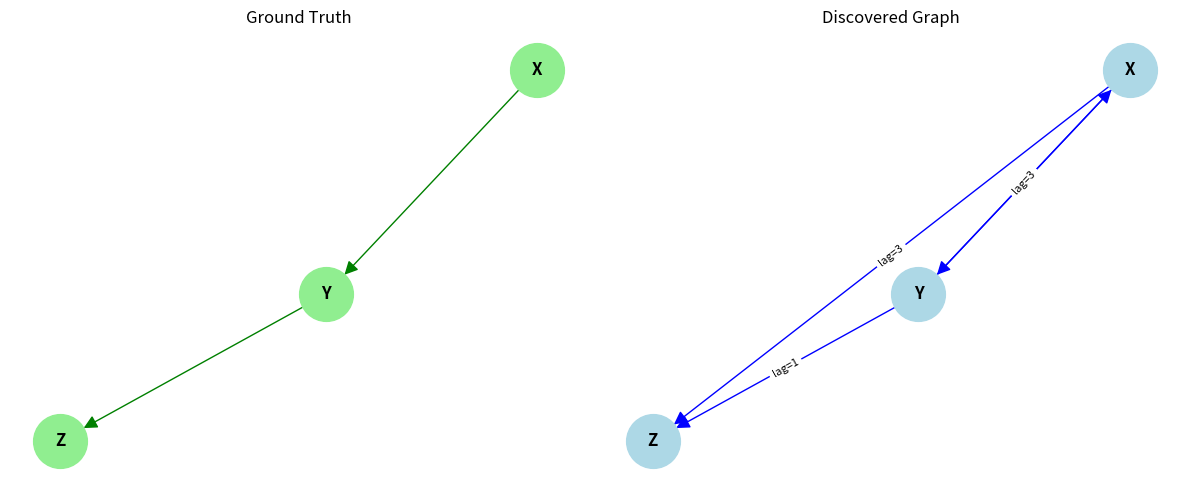
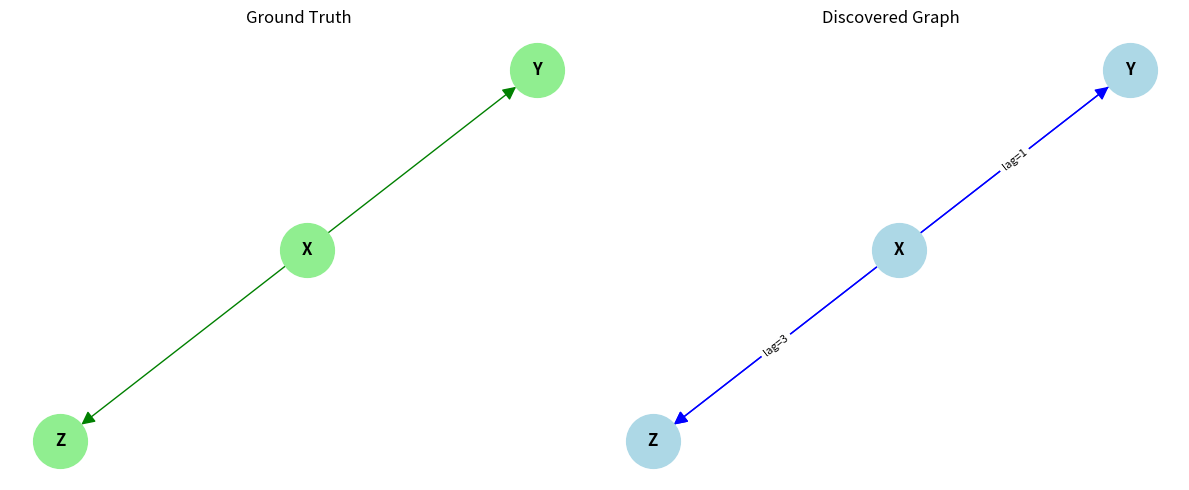
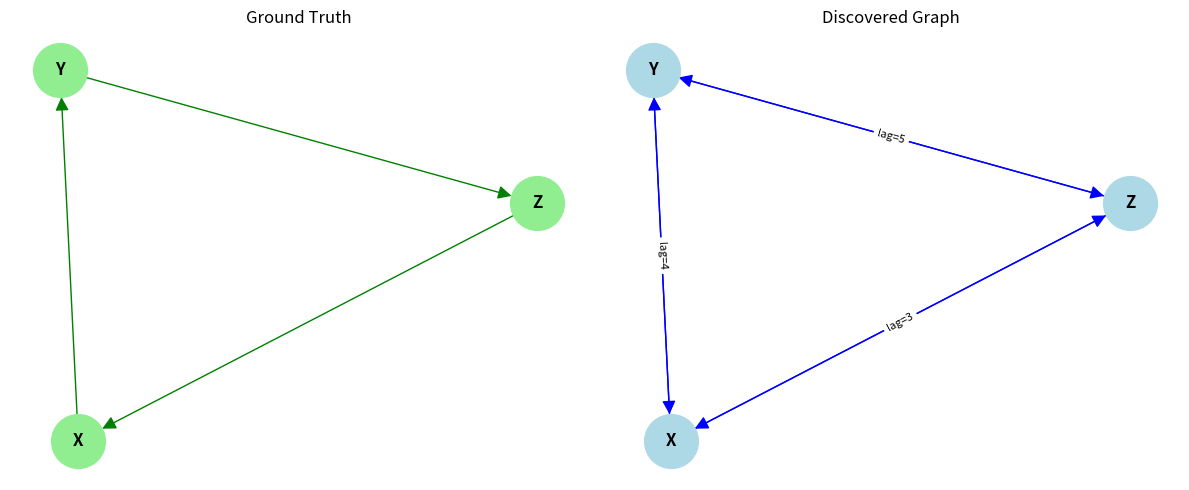
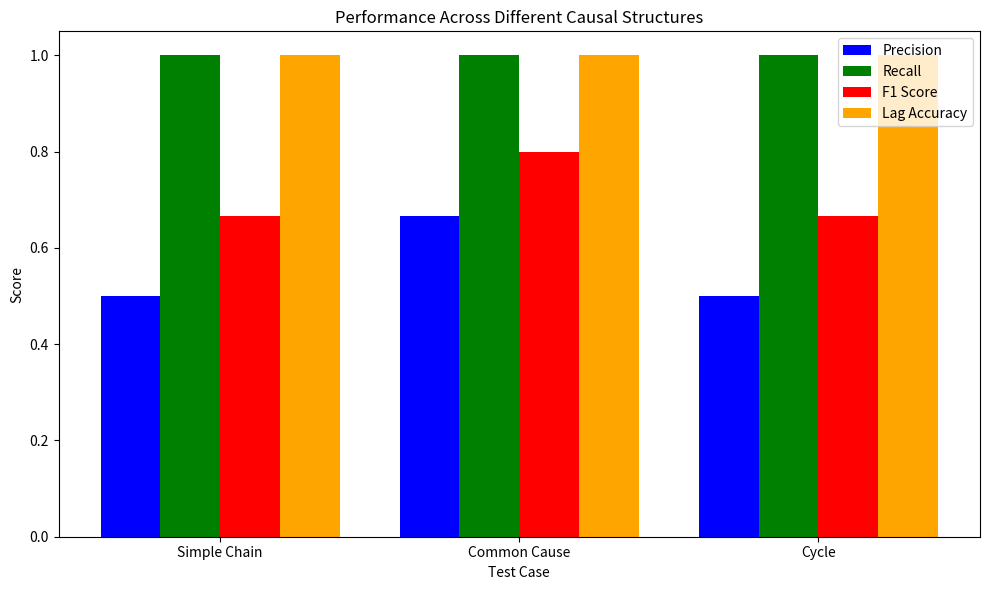

Write the Python code that produced these figures, in order.
#!/usr/bin/env python3
# -*- coding: utf-8 -*-
"""
Minimal Directed Information-based Causal Discovery with Time-Lagged Relationships

This script demonstrates the core concepts of using directed information for causal discovery
with a focus on simplicity and minimal computational requirements.
"""

import numpy as np
import matplotlib.pyplot as plt
import networkx as nx

# Set random seed for reproducibility
np.random.seed(42)

def generate_time_series(causal_structure, time_lags, noise_level=0.1, length=500):
    """
    Generate multivariate time series data with specific causal structure and time lags.
    
    Parameters:
    -----------
    causal_structure : dict
        Dictionary where keys are (from_var, to_var) tuples and values are causal strengths
    time_lags : dict
        Dictionary where keys are (from_var, to_var) tuples and values are time lags
    noise_level : float
        Standard deviation of the noise
    length : int
        Length of the time series
    
    Returns:
    --------
    data : numpy.ndarray
        Generated time series data
    var_map : dict
        Mapping from variable names to indices
    """
    # Identify all variables
    all_vars = set()
    for from_var, to_var in causal_structure.keys():
        all_vars.add(from_var)
        all_vars.add(to_var)
    
    n_vars = len(all_vars)
    var_map = {var: idx for idx, var in enumerate(sorted(all_vars))}
    
    # Get maximum time lag
    max_lag = max(time_lags.values()) if time_lags else 1
    
    # Initialize data with noise
    data = np.random.normal(0, noise_level, (length, n_vars))
    
    # Fill in data based on causal relationships
    for t in range(max_lag, length):
        for (from_var, to_var), strength in causal_structure.items():
            lag = time_lags.get((from_var, to_var), 1)
            from_idx = var_map[from_var]
            to_idx = var_map[to_var]
            
            # Add the causal effect
            data[t, to_idx] += strength * data[t-lag, from_idx]
    
    return data, var_map

def correlation_coefficient(x, y):
    """
    Calculate linear correlation coefficient as a simple measure for relationship strength.
    """
    return np.corrcoef(x, y)[0, 1]

def time_lagged_correlation(x, y, max_lag=5):
    """
    Calculate time-lagged correlation from X to Y.
    
    Parameters:
    -----------
    x : numpy.ndarray
        Source time series
    y : numpy.ndarray
        Target time series
    max_lag : int
        Maximum lag to consider
    
    Returns:
    --------
    max_corr : float
        Maximum correlation value
    optimal_lag : int
        Lag that maximizes correlation
    """
    n = len(x)
    corr_values = []
    
    for lag in range(1, min(max_lag + 1, n // 4)):
        x_past = x[:-lag]
        y_current = y[lag:]
        
        # Only use part of the data that aligns given the lag
        valid_length = min(len(x_past), len(y_current))
        x_past = x_past[-valid_length:]
        y_current = y_current[-valid_length:]
        
        # Calculate correlation (simpler than directed information)
        corr = correlation_coefficient(x_past, y_current)
        corr_values.append(corr)
    
    if not corr_values:
        return 0, 0
    
    # Find the lag that maximizes correlation
    optimal_lag = np.argmax(np.abs(corr_values)) + 1
    max_corr = corr_values[optimal_lag - 1]
    
    return max_corr, optimal_lag

def discover_causal_structure(data, var_names=None, max_lag=5, threshold=0.1):
    """
    Discover causal structure using time-lagged correlation as a simple proxy for directed information.
    
    Parameters:
    -----------
    data : numpy.ndarray
        Multivariate time series data
    var_names : list, optional
        Names of variables
    max_lag : int
        Maximum lag to consider
    threshold : float
        Threshold for considering a causal relationship significant
    
    Returns:
    --------
    causal_graph : networkx.DiGraph
        Discovered causal graph
    discovered_lags : dict
        Dictionary of discovered optimal lags
    correlation_values : dict
        Dictionary of correlation values
    """
    n_vars = data.shape[1]
    
    if var_names is None:
        var_names = [f'X{i}' for i in range(n_vars)]
    
    # Initialize results
    causal_graph = nx.DiGraph()
    for var in var_names:
        causal_graph.add_node(var)
    
    discovered_lags = {}
    correlation_values = {}
    
    # Check all possible pairs
    print("Computing time-lagged correlations...")
    for i in range(n_vars):
        for j in range(n_vars):
            if i != j:  # Don't check self-causality
                print(f"Processing {var_names[i]} → {var_names[j]}", end='\r')
                corr_ij, lag_ij = time_lagged_correlation(data[:, i], data[:, j], max_lag)
                
                correlation_values[(var_names[i], var_names[j])] = corr_ij
                
                # Check if the relationship is significant
                if abs(corr_ij) > threshold:
                    causal_graph.add_edge(var_names[i], var_names[j], weight=abs(corr_ij))
                    discovered_lags[(var_names[i], var_names[j])] = lag_ij
    
    print("\nDone computing time-lagged correlations.")
    return causal_graph, discovered_lags, correlation_values

def evaluate_performance(true_structure, discovered_structure, time_lags, discovered_lags):
    """
    Evaluate the performance of the causal discovery algorithm.
    
    Parameters:
    -----------
    true_structure : dict
        Dictionary of true causal relationships (from_var, to_var) -> strength
    discovered_structure : networkx.DiGraph
        Discovered causal graph
    time_lags : dict
        Dictionary of true time lags
    discovered_lags : dict
        Dictionary of discovered time lags
    
    Returns:
    --------
    metrics : dict
        Dictionary of performance metrics
    """
    true_pairs = set(true_structure.keys())
    disc_pairs = set(discovered_structure.edges())
    
    # True positives, false positives, false negatives
    tp = len(true_pairs.intersection(disc_pairs))
    fp = len(disc_pairs - true_pairs)
    fn = len(true_pairs - disc_pairs)
    
    # Calculate precision, recall, F1
    precision = tp / (tp + fp) if (tp + fp) > 0 else 0
    recall = tp / (tp + fn) if (tp + fn) > 0 else 0
    f1 = 2 * precision * recall / (precision + recall) if (precision + recall) > 0 else 0
    
    # Evaluate lag accuracy
    correct_lags = 0
    total_matches = 0
    
    for edge in true_pairs.intersection(disc_pairs):
        total_matches += 1
        if discovered_lags.get(edge) == time_lags.get(edge):
            correct_lags += 1
    
    lag_accuracy = correct_lags / total_matches if total_matches > 0 else 0
    
    metrics = {
        'Precision': precision,
        'Recall': recall,
        'F1 Score': f1,
        'Lag Accuracy': lag_accuracy
    }
    
    return metrics

def plot_causal_graphs(true_graph, discovered_graph, discovered_lags, save_path=None):
    """
    Plot the true and discovered causal graphs side by side.
    """
    plt.figure(figsize=(12, 5))
    
    # Same layout for both graphs
    pos = nx.spring_layout(true_graph, seed=42)
    
    # Plot true graph
    plt.subplot(1, 2, 1)
    nx.draw(true_graph, pos, with_labels=True, node_color='lightgreen', 
            node_size=1500, font_weight='bold', arrows=True, 
            edge_color='green', arrowsize=20)
    plt.title('Ground Truth')
    
    # Plot discovered graph
    plt.subplot(1, 2, 2)
    nx.draw(discovered_graph, pos, with_labels=True, node_color='lightblue', 
            node_size=1500, font_weight='bold', arrows=True, 
            edge_color='blue', arrowsize=20)
    
    # Add lag information
    edge_labels = {(u, v): f"lag={discovered_lags.get((u, v), '?')}" 
                  for u, v in discovered_graph.edges()}
    nx.draw_networkx_edge_labels(discovered_graph, pos, edge_labels=edge_labels, font_size=8)
    
    plt.title('Discovered Graph')
    plt.tight_layout()
    
    if save_path:
        plt.savefig(save_path)
    
    return plt.gcf()

def test_simple_chain():
    """
    Test the causal discovery method on a simple chain X → Y → Z.
    """
    print("\nTesting on Simple Chain X → Y → Z")
    
    # Define causal structure
    structure = {('X', 'Y'): 0.8, ('Y', 'Z'): 0.7}
    time_lags = {('X', 'Y'): 2, ('Y', 'Z'): 1}
    
    # Generate data
    data, var_map = generate_time_series(structure, time_lags, noise_level=0.1, length=500)
    
    # Discover causal structure
    var_names = sorted(var_map.keys())
    causal_graph, discovered_lags, corr_values = discover_causal_structure(
        data, var_names, max_lag=5, threshold=0.1
    )
    
    # Create true graph for visualization
    true_graph = nx.DiGraph()
    for var in var_map.keys():
        true_graph.add_node(var)
    for (i, j), strength in structure.items():
        true_graph.add_edge(i, j, weight=strength)
    
    # Evaluate performance
    metrics = evaluate_performance(structure, causal_graph, time_lags, discovered_lags)
    
    # Print results
    print("\nCorrelation values:")
    for (from_var, to_var), corr in corr_values.items():
        print(f"{from_var} → {to_var}: {corr:.4f}")
    
    print("\nDiscovered lags:")
    for (from_var, to_var), lag in discovered_lags.items():
        print(f"{from_var} → {to_var}: {lag}")
    
    print("\nPerformance metrics:")
    for metric, value in metrics.items():
        print(f"{metric}: {value:.4f}")
    
    # Plot graphs
    plt.figure(figsize=(12, 5))
    plot_causal_graphs(true_graph, causal_graph, discovered_lags, "simple_chain_result.png")
    plt.close()
    
    return metrics

def test_common_cause():
    """
    Test the causal discovery method on a common cause structure X → Y, X → Z.
    """
    print("\nTesting on Common Cause X → Y, X → Z")
    
    # Define causal structure
    structure = {('X', 'Y'): 0.8, ('X', 'Z'): 0.7}
    time_lags = {('X', 'Y'): 1, ('X', 'Z'): 3}
    
    # Generate data
    data, var_map = generate_time_series(structure, time_lags, noise_level=0.1, length=500)
    
    # Discover causal structure
    var_names = sorted(var_map.keys())
    causal_graph, discovered_lags, corr_values = discover_causal_structure(
        data, var_names, max_lag=5, threshold=0.1
    )
    
    # Create true graph for visualization
    true_graph = nx.DiGraph()
    for var in var_map.keys():
        true_graph.add_node(var)
    for (i, j), strength in structure.items():
        true_graph.add_edge(i, j, weight=strength)
    
    # Evaluate performance
    metrics = evaluate_performance(structure, causal_graph, time_lags, discovered_lags)
    
    # Print results
    print("\nCorrelation values:")
    for (from_var, to_var), corr in corr_values.items():
        print(f"{from_var} → {to_var}: {corr:.4f}")
    
    print("\nDiscovered lags:")
    for (from_var, to_var), lag in discovered_lags.items():
        print(f"{from_var} → {to_var}: {lag}")
    
    print("\nPerformance metrics:")
    for metric, value in metrics.items():
        print(f"{metric}: {value:.4f}")
    
    # Plot graphs
    plt.figure(figsize=(12, 5))
    plot_causal_graphs(true_graph, causal_graph, discovered_lags, "common_cause_result.png")
    plt.close()
    
    return metrics

def test_cycle():
    """
    Test the causal discovery method on a cyclic structure X → Y → Z → X.
    """
    print("\nTesting on Cycle X → Y → Z → X")
    
    # Define causal structure
    structure = {('X', 'Y'): 0.6, ('Y', 'Z'): 0.7, ('Z', 'X'): 0.5}
    time_lags = {('X', 'Y'): 2, ('Y', 'Z'): 1, ('Z', 'X'): 3}
    
    # Generate data
    data, var_map = generate_time_series(structure, time_lags, noise_level=0.1, length=500)
    
    # Discover causal structure
    var_names = sorted(var_map.keys())
    causal_graph, discovered_lags, corr_values = discover_causal_structure(
        data, var_names, max_lag=5, threshold=0.1
    )
    
    # Create true graph for visualization
    true_graph = nx.DiGraph()
    for var in var_map.keys():
        true_graph.add_node(var)
    for (i, j), strength in structure.items():
        true_graph.add_edge(i, j, weight=strength)
    
    # Evaluate performance
    metrics = evaluate_performance(structure, causal_graph, time_lags, discovered_lags)
    
    # Print results
    print("\nCorrelation values:")
    for (from_var, to_var), corr in corr_values.items():
        print(f"{from_var} → {to_var}: {corr:.4f}")
    
    print("\nDiscovered lags:")
    for (from_var, to_var), lag in discovered_lags.items():
        print(f"{from_var} → {to_var}: {lag}")
    
    print("\nPerformance metrics:")
    for metric, value in metrics.items():
        print(f"{metric}: {value:.4f}")
    
    # Plot graphs
    plt.figure(figsize=(12, 5))
    plot_causal_graphs(true_graph, causal_graph, discovered_lags, "cycle_result.png")
    plt.close()
    
    return metrics

def summarize_results(results_dict):
    """
    Summarize results across all test cases.
    """
    print("\n" + "="*50)
    print("SUMMARY OF RESULTS")
    print("="*50)
    
    # Calculate average metrics
    avg_precision = np.mean([metrics['Precision'] for metrics in results_dict.values()])
    avg_recall = np.mean([metrics['Recall'] for metrics in results_dict.values()])
    avg_f1 = np.mean([metrics['F1 Score'] for metrics in results_dict.values()])
    avg_lag_acc = np.mean([metrics['Lag Accuracy'] for metrics in results_dict.values()])
    
    # Print each test case result
    for test_name, metrics in results_dict.items():
        print(f"\n{test_name}:")
        for metric_name, value in metrics.items():
            print(f"  {metric_name}: {value:.4f}")
    
    # Print average results
    print("\nAVERAGE ACROSS ALL TEST CASES:")
    print(f"  Precision: {avg_precision:.4f}")
    print(f"  Recall: {avg_recall:.4f}")
    print(f"  F1 Score: {avg_f1:.4f}")
    print(f"  Lag Accuracy: {avg_lag_acc:.4f}")
    
    # Create a summary plot
    plt.figure(figsize=(10, 6))
    
    # Set up data for plotting
    test_names = list(results_dict.keys())
    precision_values = [metrics['Precision'] for metrics in results_dict.values()]
    recall_values = [metrics['Recall'] for metrics in results_dict.values()]
    f1_values = [metrics['F1 Score'] for metrics in results_dict.values()]
    lag_acc_values = [metrics['Lag Accuracy'] for metrics in results_dict.values()]
    
    # Create bar positions
    bar_width = 0.2
    r1 = np.arange(len(test_names))
    r2 = [x + bar_width for x in r1]
    r3 = [x + bar_width for x in r2]
    r4 = [x + bar_width for x in r3]
    
    # Create grouped bar chart
    plt.bar(r1, precision_values, width=bar_width, label='Precision', color='blue')
    plt.bar(r2, recall_values, width=bar_width, label='Recall', color='green')
    plt.bar(r3, f1_values, width=bar_width, label='F1 Score', color='red')
    plt.bar(r4, lag_acc_values, width=bar_width, label='Lag Accuracy', color='orange')
    
    # Add labels and title
    plt.xlabel('Test Case')
    plt.ylabel('Score')
    plt.title('Performance Across Different Causal Structures')
    plt.xticks([r + bar_width*1.5 for r in range(len(test_names))], test_names)
    plt.legend()
    
    # Save the plot
    plt.tight_layout()
    plt.savefig("performance_comparison.png")
    plt.close()

if __name__ == "__main__":
    print("Testing Time-Lagged Correlation-based Causal Discovery")
    
    # Run all tests
    results = {}
    results["Simple Chain"] = test_simple_chain()
    results["Common Cause"] = test_common_cause()
    results["Cycle"] = test_cycle()
    
    # Summarize results
    summarize_results(results)
    
    print("\nAll tests completed. Results saved to disk.") 
